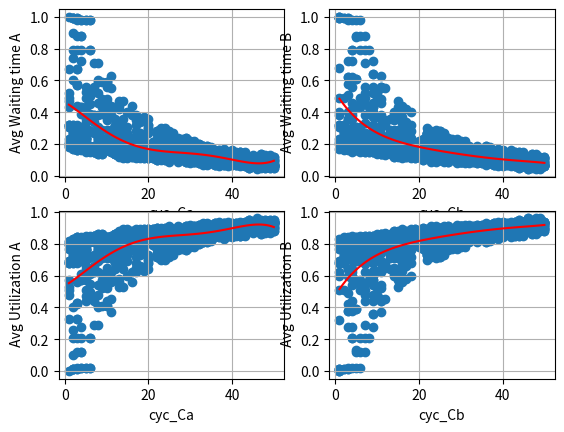

The matplotlib source for this figure:
import numpy as np
import random
from operator import add
import matplotlib.pyplot as plt
import statistics 


L = 1000    # loop count 
MA = 200    # population at node A
MB = 200    # population at node B
Bic_A = 50      # maximum cycle count
Bic_B = 50
T = 100     # time liit
lambda_A = 6
lambda_B = 6
#creating null lists
Ta=[] # empty list for 
Tb=[]
B_A=[0]*L
B_B=[0]*L
Avg_A=[0]*L
Avg_B=[0]*L
Avg_U_A=[0]*L
Avg_U_B=[0]*L

for j in range (L):

    Ta=np.random.poisson(lambda_A,MA)
    Ta=np.array(Ta)
    Ta.sort()
    time_Ta=Ta.tolist()
    #print(time_Ta)

    Tb=np.random.poisson(lambda_B,MB)
    Tb=np.array(Tb)
    Tb.sort()
    time_Tb=Tb.tolist()
    #print(time_Tb)


    cyc_Ca = random.randint(1,Bic_A) 
   
    # print(cyc_Ca)

    cyc_Cb = random.randint(1,Bic_B)
 
    #print(cyc_Cb)

    cyc_Ca_list=[0]*T
    cyc_Cb_list=[0]*T

    Ca=[0]*T
    Cb=[0]*T

    for i in range (1):
        if cyc_Ca > time_Ta.count(i):
            cyc_Ca_list[i] = cyc_Ca_list[i] + cyc_Ca - time_Ta.count(i)
            Ca[i] = time_Ta.count(i)
            W_A=0
        if cyc_Ca <= time_Ta.count(i):
            cyc_Ca_list[i] = 0
            Ca[i]= cyc_Ca
            W_A = time_Ta.count(i)-cyc_Ca

        if cyc_Cb > time_Tb.count(i):
            cyc_Cb_list[i] = cyc_Cb_list[i] + cyc_Cb - time_Tb.count(i)
            Cb[i]= time_Tb.count(i)
            W_B=0
        if cyc_Cb <= time_Tb.count(i):
            cyc_Cb_list[i]= 0
            Cb[i]= cyc_Cb
            W_B = time_Tb.count(i)-cyc_Cb

    for i in range (1,T):
        if cyc_Ca_list[i-1] + Cb[i-2] >= time_Ta.count(i)+ W_A:
            cyc_Ca_list[i] = cyc_Ca_list[i] + cyc_Ca_list[i-1] + Cb[i-2] - time_Ta.count(i)-W_A
            Ca[i] = time_Ta.count(i)+ W_A
            W_A =0
        else:
            cyc_Ca_list[i] = 0
            W_A = time_Ta.count(i) + W_A - cyc_Ca_list[i-1] - Cb[i-2] 
            Ca[i] =   cyc_Ca_list[i-1] + Cb[i-2] 

        if cyc_Cb_list[i-1] + Ca[i-2] >= time_Tb.count(i) + W_B:
            cyc_Cb_list[i] = cyc_Cb_list[i] + cyc_Cb_list[i-1] + Ca[i-2] - time_Tb.count(i) - W_B
            Cb[i] = time_Tb.count(i) +W_B
            W_B =0
        else:
            cyc_Cb_list[i] = 0
            W_B = time_Tb.count(i)+ W_B - cyc_Cb_list[i-1] - Ca[i-2] 
            Cb[i] =  cyc_Cb_list[i-1] + Ca[i-2] 
        
    #print (cyc_Ca_list)
    #print (cyc_Cb_list)

    waiting_timeA=[0]*T
    waiting_timeB=[0]*T
    utilization_A=[0]*T
    utilization_B=[0]*T

    for i in range (T):

        if cyc_Ca_list[i] >0:
            waiting_timeA[i]=waiting_timeA[i]
        else:
            waiting_timeA[i]=waiting_timeA[i-1] +1
    #print(waiting_timeA)

    for i in range (T):

        if cyc_Cb_list[i] >0:
            waiting_timeB[i]=waiting_timeB[i]
        else:
            waiting_timeB[i]=waiting_timeB[i-1] +1
    #print(waiting_timeB)

    for i in range (T):
        if cyc_Ca_list[i] >0:
            utilization_A[i]= utilization_A[i-1]+1
        else:
            utilization_A[i]= utilization_A[i]
    
    for i in range(T):
        if cyc_Cb_list[i]>0:
            utilization_B[i]= utilization_B[i-1]+1
        else:
            utilization_B[i]=utilization_B[i]



    def split_list(lst):
        sublists=[]
        sublist =[]
        for item in lst:
            if item==0:
                if sublist:
                    sublists.append(sublist)
                    sublist=[]
            else:
                sublist.append(item)
        if sublist:
            sublists.append(sublist)
        max_values =[]
        for sublist in sublists:
            max_value=max(sublist)
            max_values.append(max_value)
        return max_values

    max_valuesA=split_list(waiting_timeA)
    max_valuesB=split_list(waiting_timeB)

    max_U_valuesA=split_list(utilization_A)
    max_U_valuesB=split_list(utilization_B)

    mean_W_A= sum(max_valuesA)/len(waiting_timeA)
    mean_W_B= sum(max_valuesB)/len(waiting_timeB)
    #print('mean waiting time A:',mean_W_A)
    #print('mean waiting time B:',mean_W_B)

    mean_U_A= sum(max_U_valuesA)/len(utilization_A)
    mean_U_B= sum(max_U_valuesB)/len(utilization_B)

    B_A[j] = cyc_Ca
    B_B[j] = cyc_Cb
    Avg_A[j] = mean_W_A
    Avg_B[j] = mean_W_B
    Avg_U_A[j]= mean_U_A
    Avg_U_B[j]= mean_U_B


mymodelA=np.poly1d(np.polyfit(B_A,Avg_A,5))
mymodelB=np.poly1d(np.polyfit(B_B,Avg_B,5))
mylineA = np.linspace(1,Bic_A,100)

mymodelUA=np.poly1d(np.polyfit(B_A,Avg_U_A,5))
mymodelUB=np.poly1d(np.polyfit(B_B,Avg_U_B,5))
mylineB = np.linspace(1,Bic_B,100)


plt.subplot(2,2,1)
plt.scatter(B_A,Avg_A)
plt.plot(mylineA,mymodelA(mylineA),color='red')
plt.xlabel('cyc_Ca')
plt.ylabel(' Avg Waiting time A')
plt.grid()

plt.subplot(2,2,2)
plt.scatter(B_B,Avg_B)
plt.plot(mylineB,mymodelB(mylineB),color='red')
plt.xlabel('cyc_Cb')
plt.ylabel(' Avg Waiting time B')
plt.grid()

plt.subplot(2,2,3)
plt.scatter(B_A,Avg_U_A)
plt.plot(mylineA,mymodelUA(mylineA),color='red')
plt.xlabel('cyc_Ca')
plt.ylabel(' Avg Utilization A')
plt.grid()

plt.subplot(2,2,4)
plt.scatter(B_B,Avg_U_B)
plt.plot(mylineB,mymodelUB(mylineB),color='red')
plt.xlabel('cyc_Cb')
plt.ylabel(' Avg Utilization B')
plt.grid()


plt.show()








